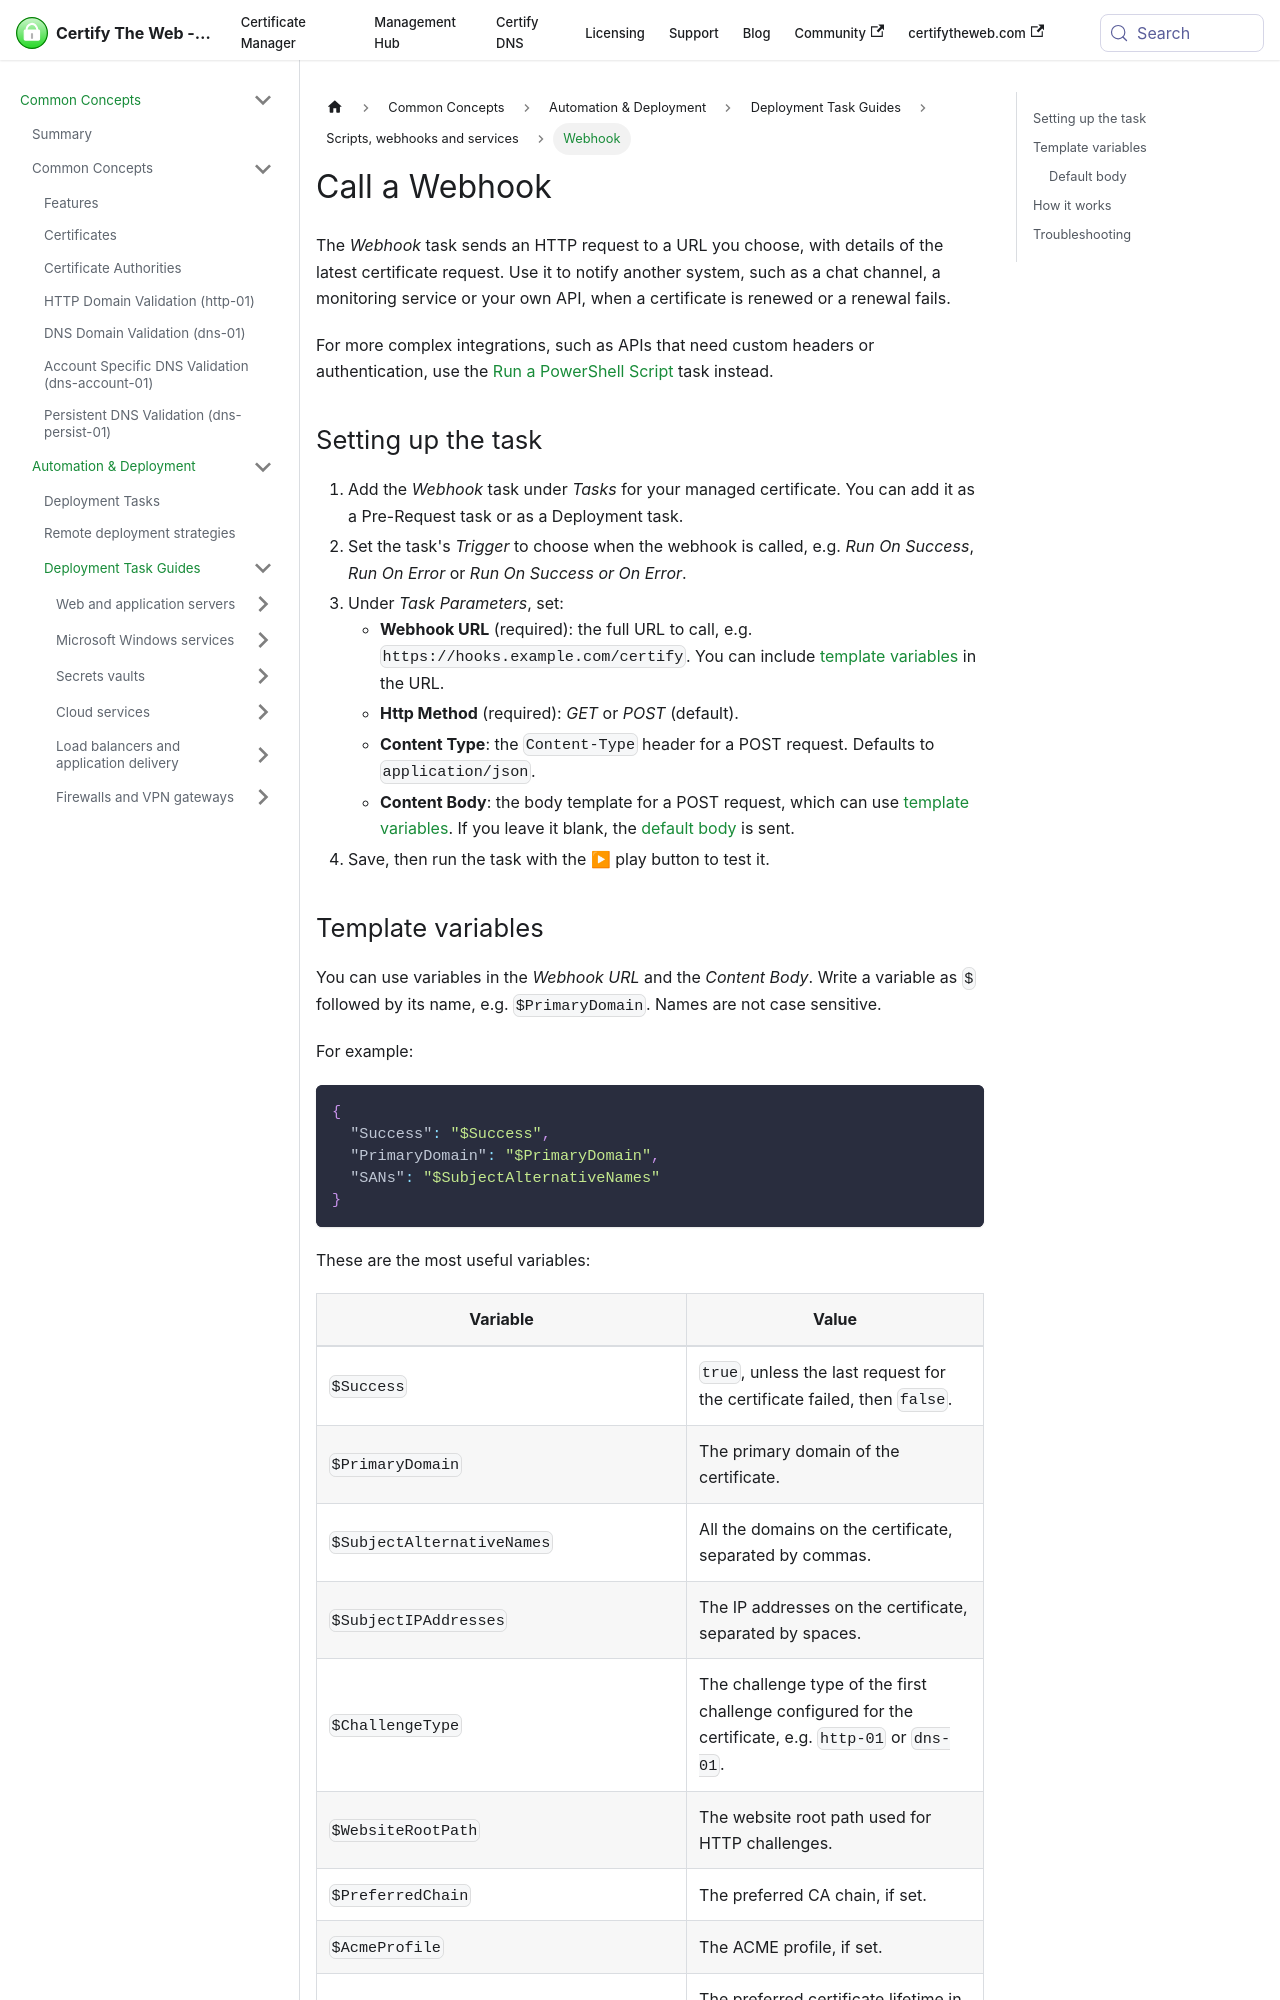

repository: webprofusion/certify-docs · page: docs/deployment/tasks/webhook/index.html · generator: docusaurus

---
id: webhook
title: Call a Webhook
sidebar_label: Webhook
description: Send an HTTP GET or POST request to a URL of your choice with details of the certificate request.
---

The *Webhook* task sends an HTTP request to a URL you choose, with details of the latest certificate request. Use it to notify another system, such as a chat channel, a monitoring service or your own API, when a certificate is renewed or a renewal fails.

For more complex integrations, such as APIs that need custom headers or authentication, use the [Run a PowerShell Script](./powershell.md) task instead.

## Setting up the task

1. Add the *Webhook* task under *Tasks* for your managed certificate. You can add it as a Pre-Request task or as a Deployment task.
2. Set the task's *Trigger* to choose when the webhook is called, e.g. *Run On Success*, *Run On Error* or *Run On Success or On Error*.
3. Under *Task Parameters*, set:
   - **Webhook URL** (required): the full URL to call, e.g. `https://hooks.example.com/certify`. You can include [template variables](#template-variables) in the URL.
   - **Http Method** (required): *GET* or *POST* (default).
   - **Content Type**: the `Content-Type` header for a POST request. Defaults to `application/json`.
   - **Content Body**: the body template for a POST request, which can use [template variables](#template-variables). If you leave it blank, the [default body](#default-body) is sent.
4. Save, then run the task with the ▶ play button to test it.
